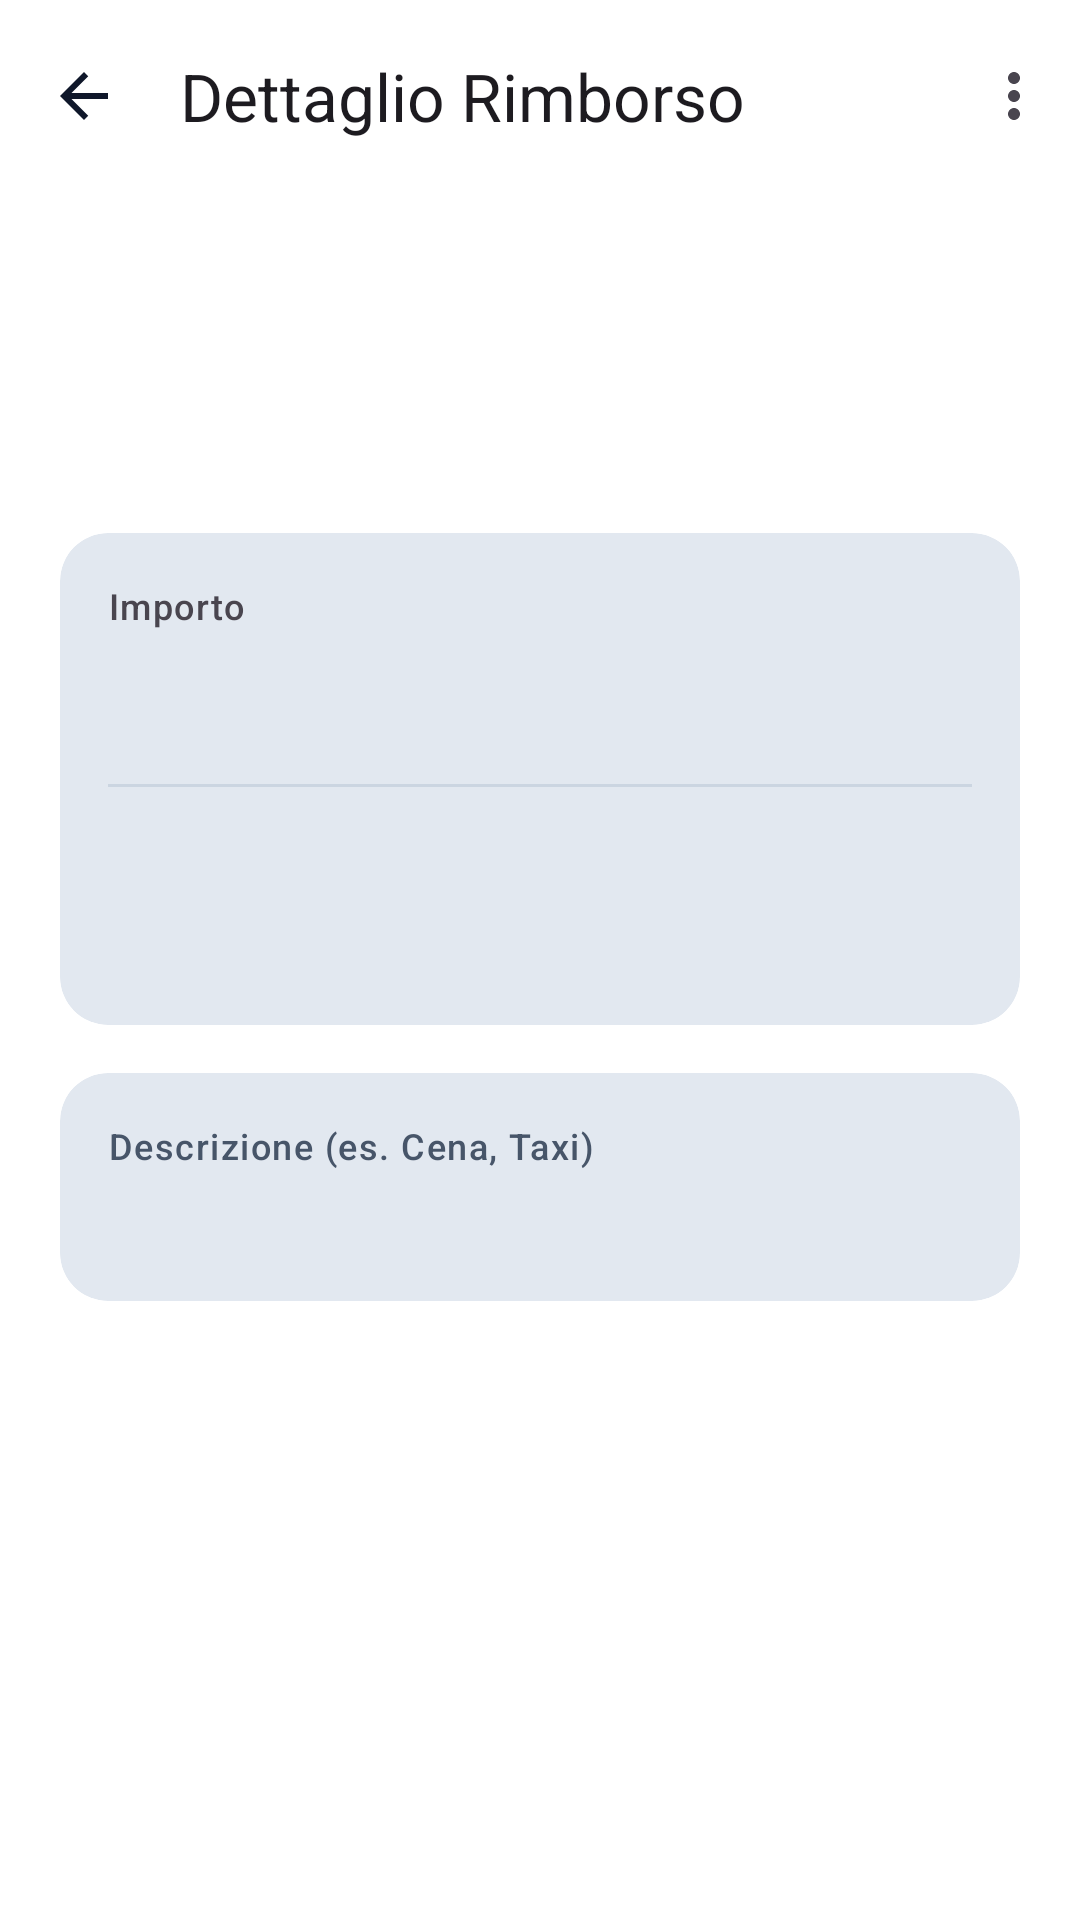

Here is an Android app screen rendered from its layout file. Give the layout XML and the strings, colors and styles it references.
<!-- AndroidManifest.xml: application theme Theme.PariPariApp -->
<!-- res/layout/fragment_dettaglio_rimborso.xml -->
<?xml version="1.0" encoding="utf-8"?>
<androidx.coordinatorlayout.widget.CoordinatorLayout
    xmlns:android="http://schemas.android.com/apk/res/android"
    xmlns:app="http://schemas.android.com/apk/res-auto"
    xmlns:tools="http://schemas.android.com/tools"
    android:layout_width="match_parent"
    android:layout_height="match_parent">

    <com.google.android.material.appbar.AppBarLayout
        android:layout_width="match_parent"
        android:layout_height="wrap_content">

        <com.google.android.material.appbar.MaterialToolbar
            android:id="@+id/toolbar_dettaglio_rimborso"
            android:layout_width="match_parent"
            android:layout_height="?attr/actionBarSize"
            app:navigationIcon="@drawable/ic_arrow_back"
            app:navigationIconTint="?attr/colorOnSurface"
            app:menu="@menu/menu_dettaglio_spesa"
            app:title="@string/titolo_dettaglio_rimborso" />

    </com.google.android.material.appbar.AppBarLayout>

    <androidx.core.widget.NestedScrollView
        android:id="@+id/scroll_dettaglio_rimborso"
        android:layout_width="match_parent"
        android:layout_height="match_parent"
        android:clipToPadding="false"
        app:layout_behavior="@string/appbar_scrolling_view_behavior">

        <LinearLayout
            android:layout_width="match_parent"
            android:layout_height="wrap_content"
            android:orientation="vertical"
            android:padding="20dp">

            
            <TextView
                android:id="@+id/tv_categoria_dettaglio"
                android:layout_width="wrap_content"
                android:layout_height="wrap_content"
                android:textAppearance="?attr/textAppearanceLabelMedium"
                android:textColor="?attr/colorPrimary"
                android:textStyle="bold"
                tools:text="💳 Rimborso" />

            
            <TextView
                android:id="@+id/tv_titolo_dettaglio"
                android:layout_width="match_parent"
                android:layout_height="wrap_content"
                android:layout_marginTop="4dp"
                android:textAppearance="?attr/textAppearanceHeadlineSmall"
                android:textColor="?attr/colorOnSurface"
                android:textStyle="bold"
                tools:text="Rimborso: da Mario a Luigi" />

            
            <TextView
                android:id="@+id/tv_data_dettaglio"
                android:layout_width="match_parent"
                android:layout_height="wrap_content"
                android:layout_marginTop="2dp"
                android:textAppearance="?attr/textAppearanceBodyMedium"
                android:textColor="?attr/colorOnSurfaceVariant"
                tools:text="14 Settembre 2026" />

            
            <com.google.android.material.card.MaterialCardView
                android:layout_width="match_parent"
                android:layout_height="wrap_content"
                android:layout_marginTop="20dp"
                app:cardBackgroundColor="?attr/colorSurfaceVariant"
                app:cardCornerRadius="16dp"
                app:cardElevation="0dp"
                app:strokeWidth="0dp">

                <LinearLayout
                    android:layout_width="match_parent"
                    android:layout_height="wrap_content"
                    android:orientation="vertical"
                    android:padding="16dp">

                    <TextView
                        android:layout_width="wrap_content"
                        android:layout_height="wrap_content"
                        android:text="@string/label_importo"
                        android:textAppearance="?attr/textAppearanceLabelMedium" />

                    <TextView
                        android:id="@+id/tv_importo_dettaglio"
                        android:layout_width="wrap_content"
                        android:layout_height="wrap_content"
                        android:layout_marginTop="2dp"
                        android:textAppearance="?attr/textAppearanceHeadlineMedium"
                        android:textColor="?attr/colorPrimary"
                        android:textStyle="bold"
                        tools:text="50,00 EUR" />

                    <View
                        android:layout_width="match_parent"
                        android:layout_height="1dp"
                        android:layout_marginVertical="12dp"
                        android:background="?attr/colorOutlineVariant" />

                    
                    <TextView
                        android:id="@+id/tv_da_chi_pagato"
                        android:layout_width="match_parent"
                        android:layout_height="wrap_content"
                        android:textAppearance="?attr/textAppearanceBodyLarge"
                        android:textColor="?attr/colorOnSurface"
                        tools:text="Da chi pagato: Mario Rossi" />

                    
                    <TextView
                        android:id="@+id/tv_chi_riceve"
                        android:layout_width="match_parent"
                        android:layout_height="wrap_content"
                        android:layout_marginTop="8dp"
                        android:textAppearance="?attr/textAppearanceBodyLarge"
                        android:textColor="?attr/colorOnSurface"
                        tools:text="Chi li riceve: Luigi Bianchi" />

                </LinearLayout>
            </com.google.android.material.card.MaterialCardView>

            
            <com.google.android.material.card.MaterialCardView
                android:layout_width="match_parent"
                android:layout_height="wrap_content"
                android:layout_marginTop="16dp"
                app:cardBackgroundColor="?attr/colorSurfaceVariant"
                app:cardCornerRadius="16dp"
                app:cardElevation="0dp"
                app:strokeWidth="0dp">

                <LinearLayout
                    android:layout_width="match_parent"
                    android:layout_height="wrap_content"
                    android:orientation="vertical"
                    android:padding="16dp">

                    <TextView
                        android:layout_width="wrap_content"
                        android:layout_height="wrap_content"
                        android:text="@string/hint_descrizione_spesa"
                        android:textAppearance="?attr/textAppearanceLabelMedium"
                        android:textColor="?attr/colorOnSurfaceVariant" />

                    <TextView
                        android:id="@+id/tv_descrizione_dettaglio"
                        android:layout_width="match_parent"
                        android:layout_height="wrap_content"
                        android:layout_marginTop="6dp"
                        android:textAppearance="?attr/textAppearanceBodyLarge"
                        android:textColor="?attr/colorOnSurface"
                        tools:text="Quota cena e taxi" />

                </LinearLayout>
            </com.google.android.material.card.MaterialCardView>

        </LinearLayout>

    </androidx.core.widget.NestedScrollView>

</androidx.coordinatorlayout.widget.CoordinatorLayout>
<!-- resources referenced by this layout -->
<resources>
  <!-- drawable ic_arrow_back (drawable) -->
  <vector xmlns:android="http://schemas.android.com/apk/res/android"
      android:width="24dp"
      android:height="24dp"
      android:viewportWidth="24"
      android:viewportHeight="24"
      android:autoMirrored="true">
      <path
          android:fillColor="?attr/colorOnSurface"
          android:pathData="M20,11H7.83l5.59,-5.59L12,4l-8,8 8,8 1.41,-1.41L7.83,13H20v-2z" />
  </vector>
  <string name="hint_descrizione_spesa">Descrizione (es. Cena, Taxi)</string>
  <string name="label_importo">Importo</string>
  <string name="titolo_dettaglio_rimborso">Dettaglio Rimborso</string>
  <style name="Theme.PariPariApp" parent="AppTheme" />
  <color name="md_theme_primary">#0284C7</color>
  <color name="md_theme_onPrimary">#FFFFFF</color>
  <color name="md_theme_primaryContainer">#E0F2FE</color>
  <color name="md_theme_onPrimaryContainer">#0369A1</color>
  <color name="md_theme_secondary">#7C3AED</color>
  <color name="md_theme_onSecondary">#FFFFFF</color>
  <color name="md_theme_secondaryContainer">#F3E8FF</color>
  <color name="md_theme_onSecondaryContainer">#5B21B6</color>
  <color name="md_theme_tertiary">#E11D48</color>
  <color name="md_theme_onTertiary">#FFFFFF</color>
  <color name="md_theme_tertiaryContainer">#FFE4E6</color>
  <color name="md_theme_onTertiaryContainer">#9F1239</color>
  <color name="md_theme_error">#B91C1C</color>
  <color name="md_theme_onError">#FFFFFF</color>
  <color name="md_theme_errorContainer">#FEE2E2</color>
  <color name="md_theme_onErrorContainer">#7F1D1D</color>
  <color name="md_theme_background">#F8FAFC</color>
  <color name="md_theme_onBackground">#0F172A</color>
  <color name="md_theme_surface">#FFFFFF</color>
  <color name="md_theme_onSurface">#0F172A</color>
  <color name="md_theme_surfaceVariant">#E2E8F0</color>
  <color name="md_theme_onSurfaceVariant">#475569</color>
  <color name="md_theme_outline">#94A3B8</color>
  <color name="md_theme_outlineVariant">#CBD5E1</color>
  <color name="md_theme_inverseSurface">#0F172A</color>
  <color name="md_theme_inverseOnSurface">#F8FAFC</color>
  <color name="md_theme_inversePrimary">#38BDF8</color>
  <color name="md_theme_surfaceDim">#E2E8F0</color>
  <color name="md_theme_surfaceBright">#FFFFFF</color>
  <color name="md_theme_surfaceContainerLowest">#FFFFFF</color>
  <color name="md_theme_surfaceContainerLow">#F8FAFC</color>
  <color name="md_theme_surfaceContainer">#F1F5F9</color>
  <color name="md_theme_surfaceContainerHigh">#E2E8F0</color>
  <color name="md_theme_surfaceContainerHighest">#CBD5E1</color>
  <style name="Widget.PariPari.Snackbar" parent="Widget.Material3.Snackbar">
          <item name="shapeAppearance">@style/ShapeAppearance.PariPari.Snackbar</item>
          <item name="backgroundTint">?attr/colorSurfaceContainerHighest</item>
          <item name="actionTextColorAlpha">1.0</item>
          <item name="animationMode">slide</item>
      </style>
  <style name="ThemeOverlay.PariPari.BottomSheetDialog" parent="ThemeOverlay.Material3.BottomSheetDialog">
          <item name="bottomSheetStyle">@style/Widget.PariPari.BottomSheet</item>
      </style>
  <style name="ShapeAppearance.PariPari.Snackbar" parent="ShapeAppearance.Material3.Corner.Full">
          <item name="cornerSize">20dp</item>
      </style>
  <style name="Widget.PariPari.BottomSheet" parent="Widget.Material3.BottomSheet">
          <item name="shapeAppearance">@style/ShapeAppearance.PariPari.BottomSheet</item>
      </style>
  <style name="ShapeAppearance.PariPari.BottomSheet" parent="ShapeAppearance.Material3.Corner.None">
          <item name="cornerSizeTopLeft">28dp</item>
          <item name="cornerSizeTopRight">28dp</item>
      </style>
</resources>
